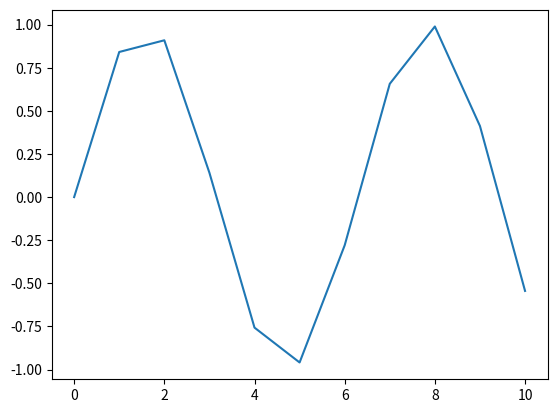

Reproduce this figure in Python.
import numpy as np

import matplotlib.pyplot as plt

# arr=np.random.randint(0, 11, 5)
# arr_sortiert=np.sort(arr)
# arr_absteigend= np.sort(-arr)

# print(arr)
# print(arr_sortiert)
# print(arr_absteigend)

# visualisierung
# eindimensionales array-object: werte für x-axe
x=np.arange(0, 11)
# werte für y-axe
y=np.sin(x)
print(y)

plt.plot(x, y)
plt.show()